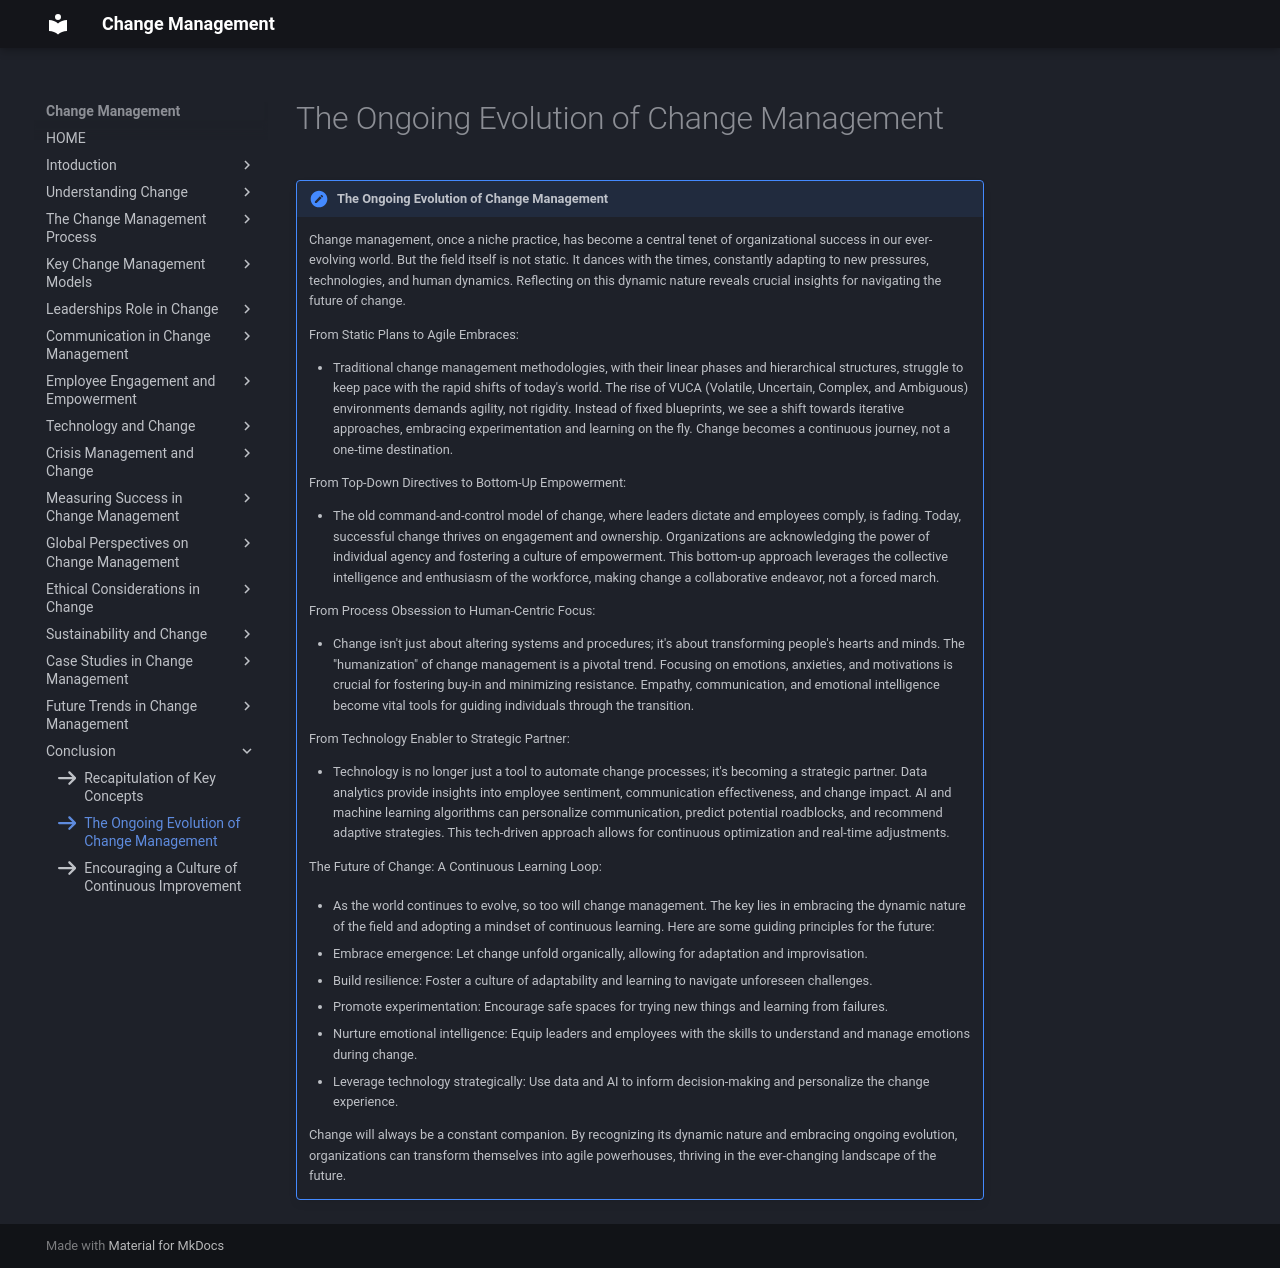

repository: omkarg419/change-management-documentation · page: chap_16/n2/index.html · generator: mkdocs

icon:fontawesome/solid/arrow-right

!!! note "The Ongoing Evolution of Change Management"

    Change management, once a niche practice, has become a central tenet of organizational success in our ever-evolving world. But the field itself is not static. It dances with the times, constantly adapting to new pressures, technologies, and human dynamics. Reflecting on this dynamic nature reveals crucial insights for navigating the future of change.

    From Static Plans to Agile Embraces:

    * Traditional change management methodologies, with their linear phases and hierarchical structures, struggle to keep pace with the rapid shifts of today's world. The rise of VUCA (Volatile, Uncertain, Complex, and Ambiguous) environments demands agility, not rigidity. Instead of fixed blueprints, we see a shift towards iterative approaches, embracing experimentation and learning on the fly. Change becomes a continuous journey, not a one-time destination.

    From Top-Down Directives to Bottom-Up Empowerment:

    * The old command-and-control model of change, where leaders dictate and employees comply, is fading. Today, successful change thrives on engagement and ownership. Organizations are acknowledging the power of individual agency and fostering a culture of empowerment. This bottom-up approach leverages the collective intelligence and enthusiasm of the workforce, making change a collaborative endeavor, not a forced march.

    From Process Obsession to Human-Centric Focus:

    * Change isn't just about altering systems and procedures; it's about transforming people's hearts and minds. The "humanization" of change management is a pivotal trend. Focusing on emotions, anxieties, and motivations is crucial for fostering buy-in and minimizing resistance. Empathy, communication, and emotional intelligence become vital tools for guiding individuals through the transition.

    From Technology Enabler to Strategic Partner:

    * Technology is no longer just a tool to automate change processes; it's becoming a strategic partner. Data analytics provide insights into employee sentiment, communication effectiveness, and change impact. AI and machine learning algorithms can personalize communication, predict potential roadblocks, and recommend adaptive strategies. This tech-driven approach allows for continuous optimization and real-time adjustments.

    The Future of Change: A Continuous Learning Loop:

    * As the world continues to evolve, so too will change management. The key lies in embracing the dynamic nature of the field and adopting a mindset of continuous learning. Here are some guiding principles for the future:

    *	Embrace emergence: Let change unfold organically, allowing for adaptation and improvisation.
    *	Build resilience: Foster a culture of adaptability and learning to navigate unforeseen challenges.
    *	Promote experimentation: Encourage safe spaces for trying new things and learning from failures.
    *	Nurture emotional intelligence: Equip leaders and employees with the skills to understand and manage emotions during change.
    *	Leverage technology strategically: Use data and AI to inform decision-making and personalize the change experience.
    
    Change will always be a constant companion. By recognizing its dynamic nature and embracing ongoing evolution, organizations can transform themselves into agile powerhouses, thriving in the ever-changing landscape of the future.
